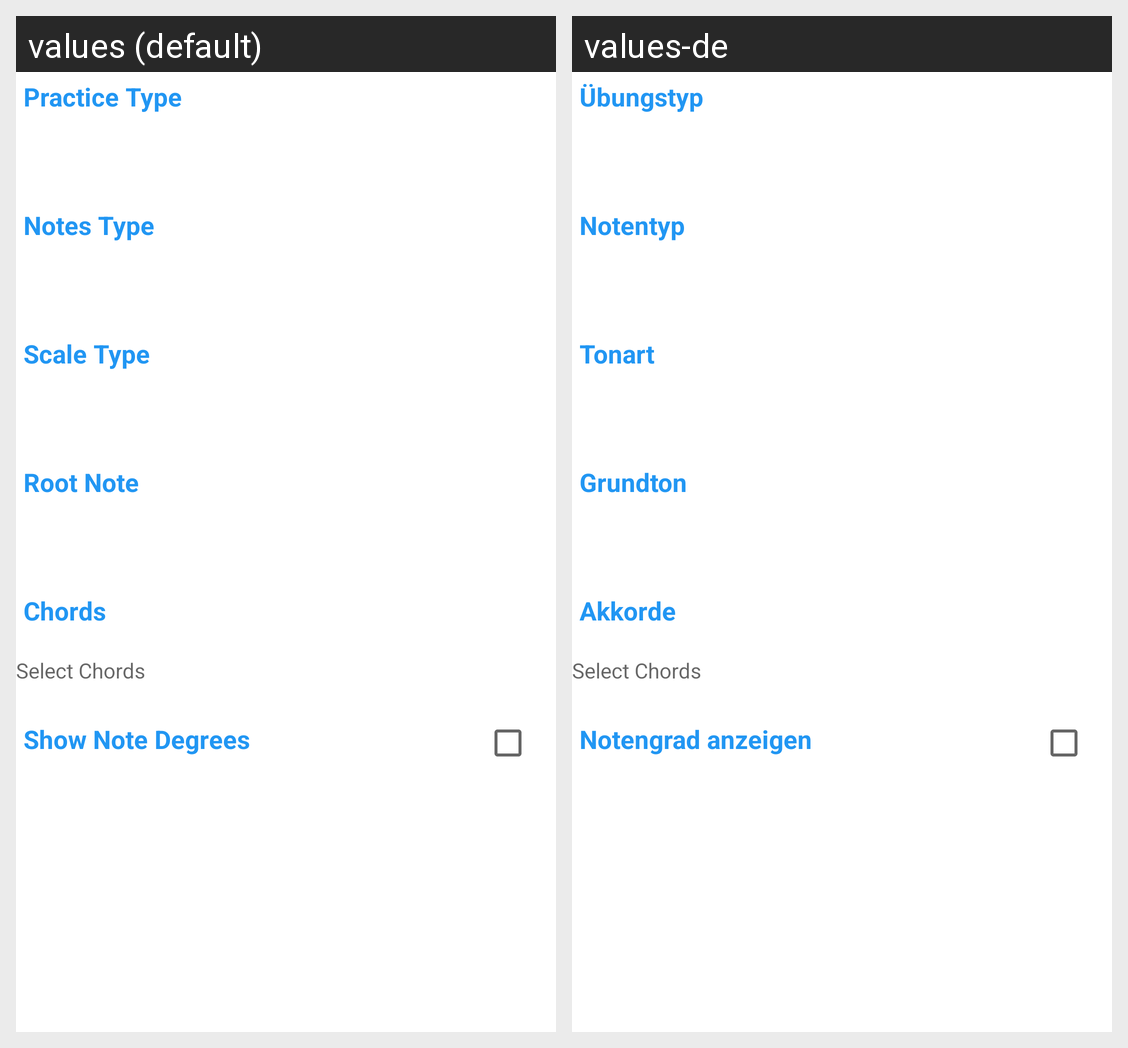

This grid shows one Android layout under two languages. Give, for every string resource on the screen, its name, the default text and each shown locale's text.
Android screen res/layout/fragment_dashboard.xml rendered under 2 locales, left to right: values (default), values-de. Device: Nexus 5 (rendered at 1080×1920; each locale shown at half size, 540×960, under a caption strip naming it); theme Theme.RandomMusicalNotes.
Strings drawn on this screen, with the default value and each locale's value (text and hints the layout hard-codes, and strings that could not be matched under every locale, appear in the picture but are not listed):

lbl_practice_type
  values: Practice Type
  values-de: Übungstyp

lbl_Notes_Type
  values: Notes Type
  values-de: Notentyp

lbl_Scale_Type
  values: Scale Type
  values-de: Tonart

lbl_Root_Note
  values: Root Note
  values-de: Grundton

lbl_Chords
  values: Chords
  values-de: Akkorde

lbl_Show_Note_Degrees
  values: Show Note Degrees
  values-de: Notengrad anzeigen
